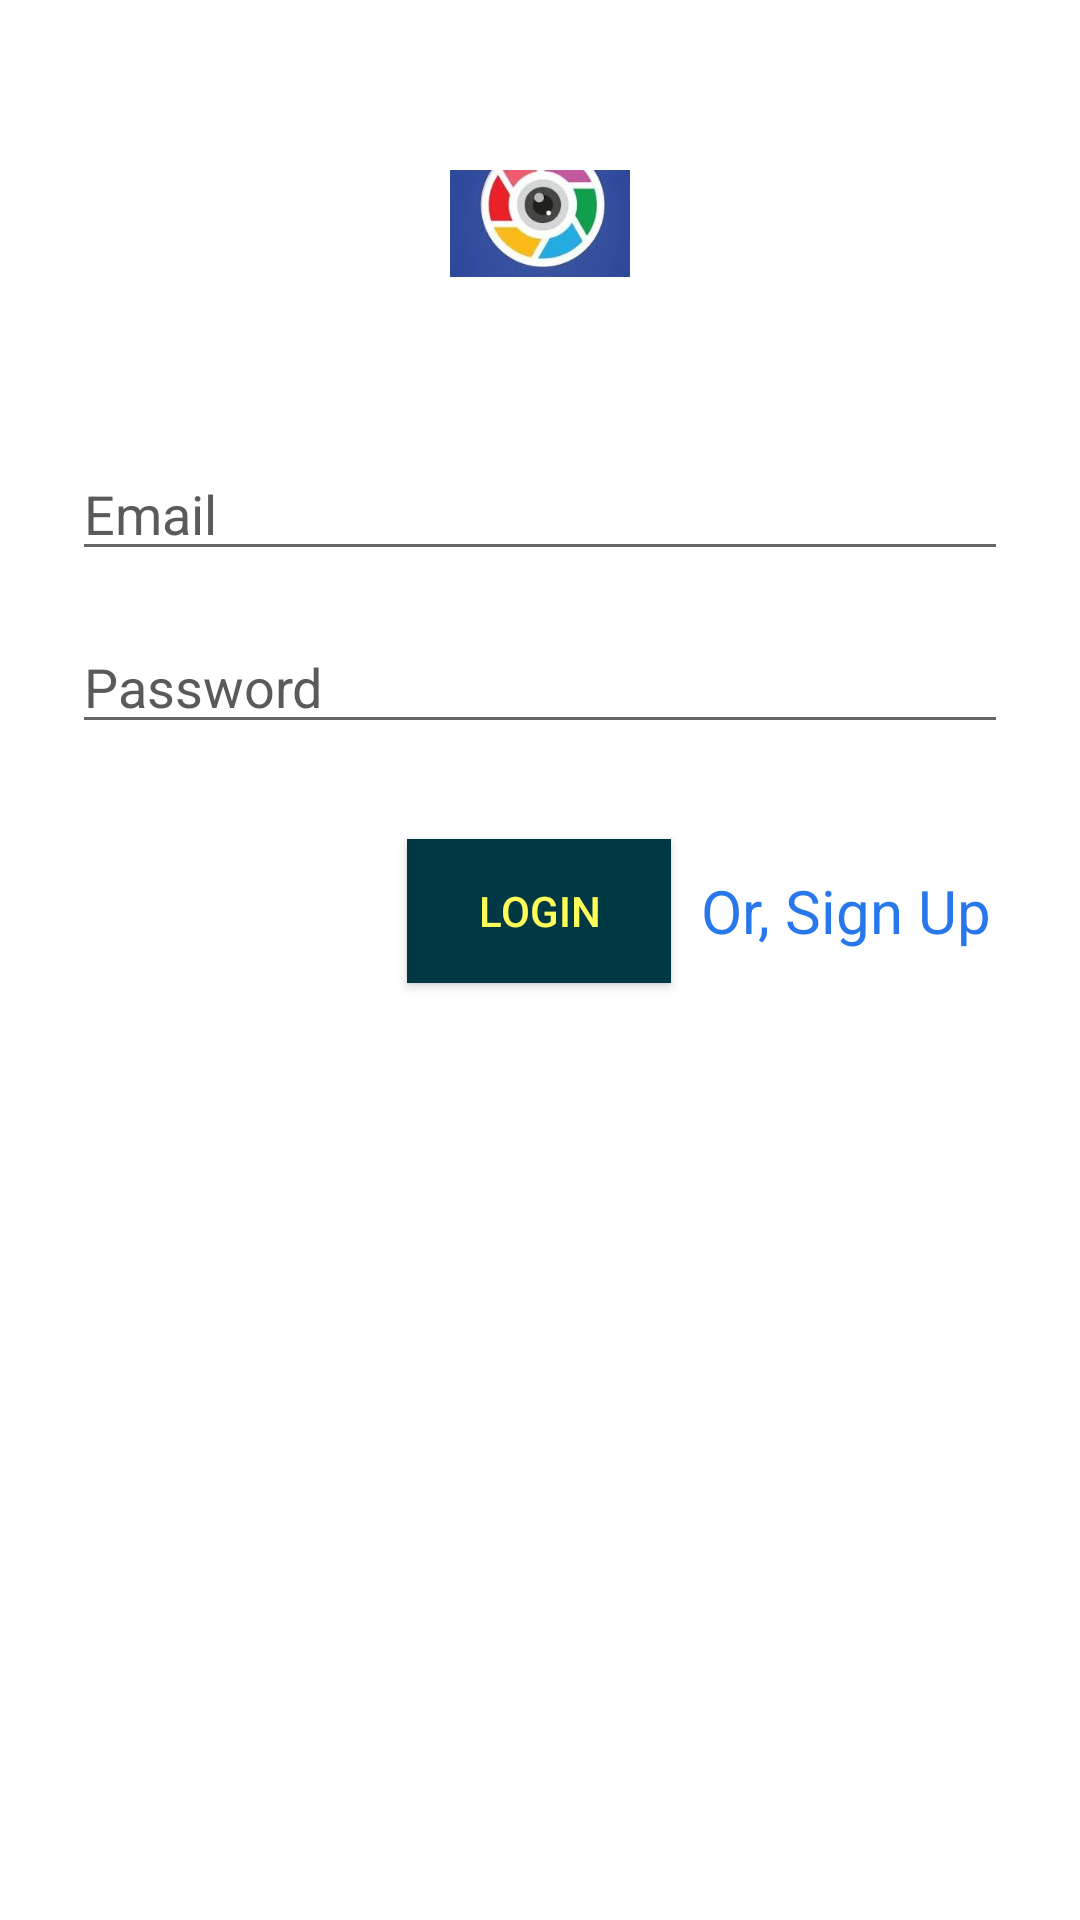

Layout XML and referenced resources for this Android screen:
<!-- AndroidManifest.xml: application theme Theme.ClickShot -->
<!-- res/layout/activity_main.xml -->
<?xml version="1.0" encoding="utf-8"?>
<androidx.constraintlayout.widget.ConstraintLayout xmlns:android="http://schemas.android.com/apk/res/android"
    xmlns:app="http://schemas.android.com/apk/res-auto"
    xmlns:tools="http://schemas.android.com/tools"
    android:id="@+id/backgroundLayout"
    android:layout_width="match_parent"
    android:layout_height="match_parent"
    tools:context=".MainActivity">

    <EditText
        android:id="@+id/emailEditText"
        android:layout_width="0dp"
        android:layout_height="wrap_content"
        android:layout_marginStart="24dp"
        android:layout_marginEnd="24dp"
        android:ems="10"
        android:hint="Email"
        android:inputType="textPersonName|textEmailAddress"
        android:textColorHighlight="#20514C"
        android:textColorHint="#5C5959"
        app:layout_constraintBottom_toTopOf="@+id/passwordEditText"
        app:layout_constraintEnd_toEndOf="parent"
        app:layout_constraintStart_toStartOf="parent"
        app:layout_constraintTop_toBottomOf="@+id/logoImageView" />

    <EditText
        android:id="@+id/passwordEditText"
        android:layout_width="0dp"
        android:layout_height="wrap_content"
        android:layout_marginStart="24dp"
        android:layout_marginTop="10dp"
        android:layout_marginEnd="24dp"
        android:ems="10"
        android:hint="Password"
        android:inputType="textPassword"
        android:textColorHighlight="#20514C"
        android:textColorHint="#5C5959"
        app:layout_constraintBottom_toTopOf="@+id/loginButton"
        app:layout_constraintEnd_toEndOf="parent"
        app:layout_constraintStart_toStartOf="parent"
        app:layout_constraintTop_toBottomOf="@+id/emailEditText" />

    <Button
        android:id="@+id/loginButton"
        android:layout_width="wrap_content"
        android:layout_height="wrap_content"
        android:layout_marginStart="161dp"
        android:layout_marginLeft="161dp"
        android:layout_marginTop="25dp"
        android:layout_marginBottom="306dp"
        android:background="#003944"
        android:onClick="loginClick"
        android:text="Login"
        android:textColor="#FFFE58"
        app:layout_constraintBottom_toBottomOf="parent"
        app:layout_constraintEnd_toStartOf="@+id/signupTextView"
        app:layout_constraintStart_toStartOf="parent"
        app:layout_constraintTop_toBottomOf="@+id/passwordEditText" />

    <TextView
        android:id="@+id/signupTextView"
        android:layout_width="wrap_content"
        android:layout_height="wrap_content"
        android:layout_marginStart="10dp"
        android:layout_marginLeft="10dp"
        android:layout_marginTop="42dp"
        android:layout_marginEnd="55dp"
        android:layout_marginRight="55dp"
        android:layout_marginBottom="323dp"
        android:text="Or, Sign Up"
        android:textColor="#2978EB"
        android:textSize="20sp"
        app:layout_constraintBottom_toBottomOf="parent"
        app:layout_constraintEnd_toEndOf="parent"
        app:layout_constraintStart_toEndOf="@+id/loginButton"
        app:layout_constraintTop_toBottomOf="@+id/passwordEditText" />

    <ImageView
        android:id="@+id/logoImageView"
        android:layout_width="0dp"
        android:layout_height="0dp"
        android:layout_marginStart="150dp"
        android:layout_marginTop="50dp"
        android:layout_marginEnd="150dp"
        android:layout_marginBottom="50dp"
        android:scaleType="centerCrop"
        app:layout_constraintBottom_toTopOf="@+id/emailEditText"
        app:layout_constraintEnd_toEndOf="parent"
        app:layout_constraintStart_toStartOf="parent"
        app:layout_constraintTop_toTopOf="parent"
        app:layout_constraintVertical_bias="0.0"
        app:srcCompat="@drawable/logo" />
</androidx.constraintlayout.widget.ConstraintLayout>
<!-- resources referenced by this layout -->
<resources>
  <!-- drawable logo: jpeg bitmap (drawable, 6999 bytes) -->
  <style name="Theme.ClickShot" parent="Theme.MaterialComponents.DayNight.DarkActionBar">
          
          <item name="colorPrimary">@color/purple_500</item>
          <item name="colorPrimaryVariant">@color/purple_700</item>
          <item name="colorOnPrimary">@color/white</item>
          
          <item name="colorSecondary">@color/teal_200</item>
          <item name="colorSecondaryVariant">@color/teal_700</item>
          <item name="colorOnSecondary">@color/black</item>
          
          <item name="android:statusBarColor" tools:targetApi="l">?attr/colorPrimaryVariant</item>
          
      </style>
  <!-- not gathered from this repository: default colours our renderer supplied (Android Studio template values) -->
  <color name="purple_500">#FF6200EE</color>
  <color name="purple_700">#FF3700B3</color>
  <color name="teal_200">#FF03DAC5</color>
  <color name="teal_700">#FF018786</color>
  <color name="black">#FF000000</color>
  <color name="white">#FFFFFFFF</color>
</resources>
